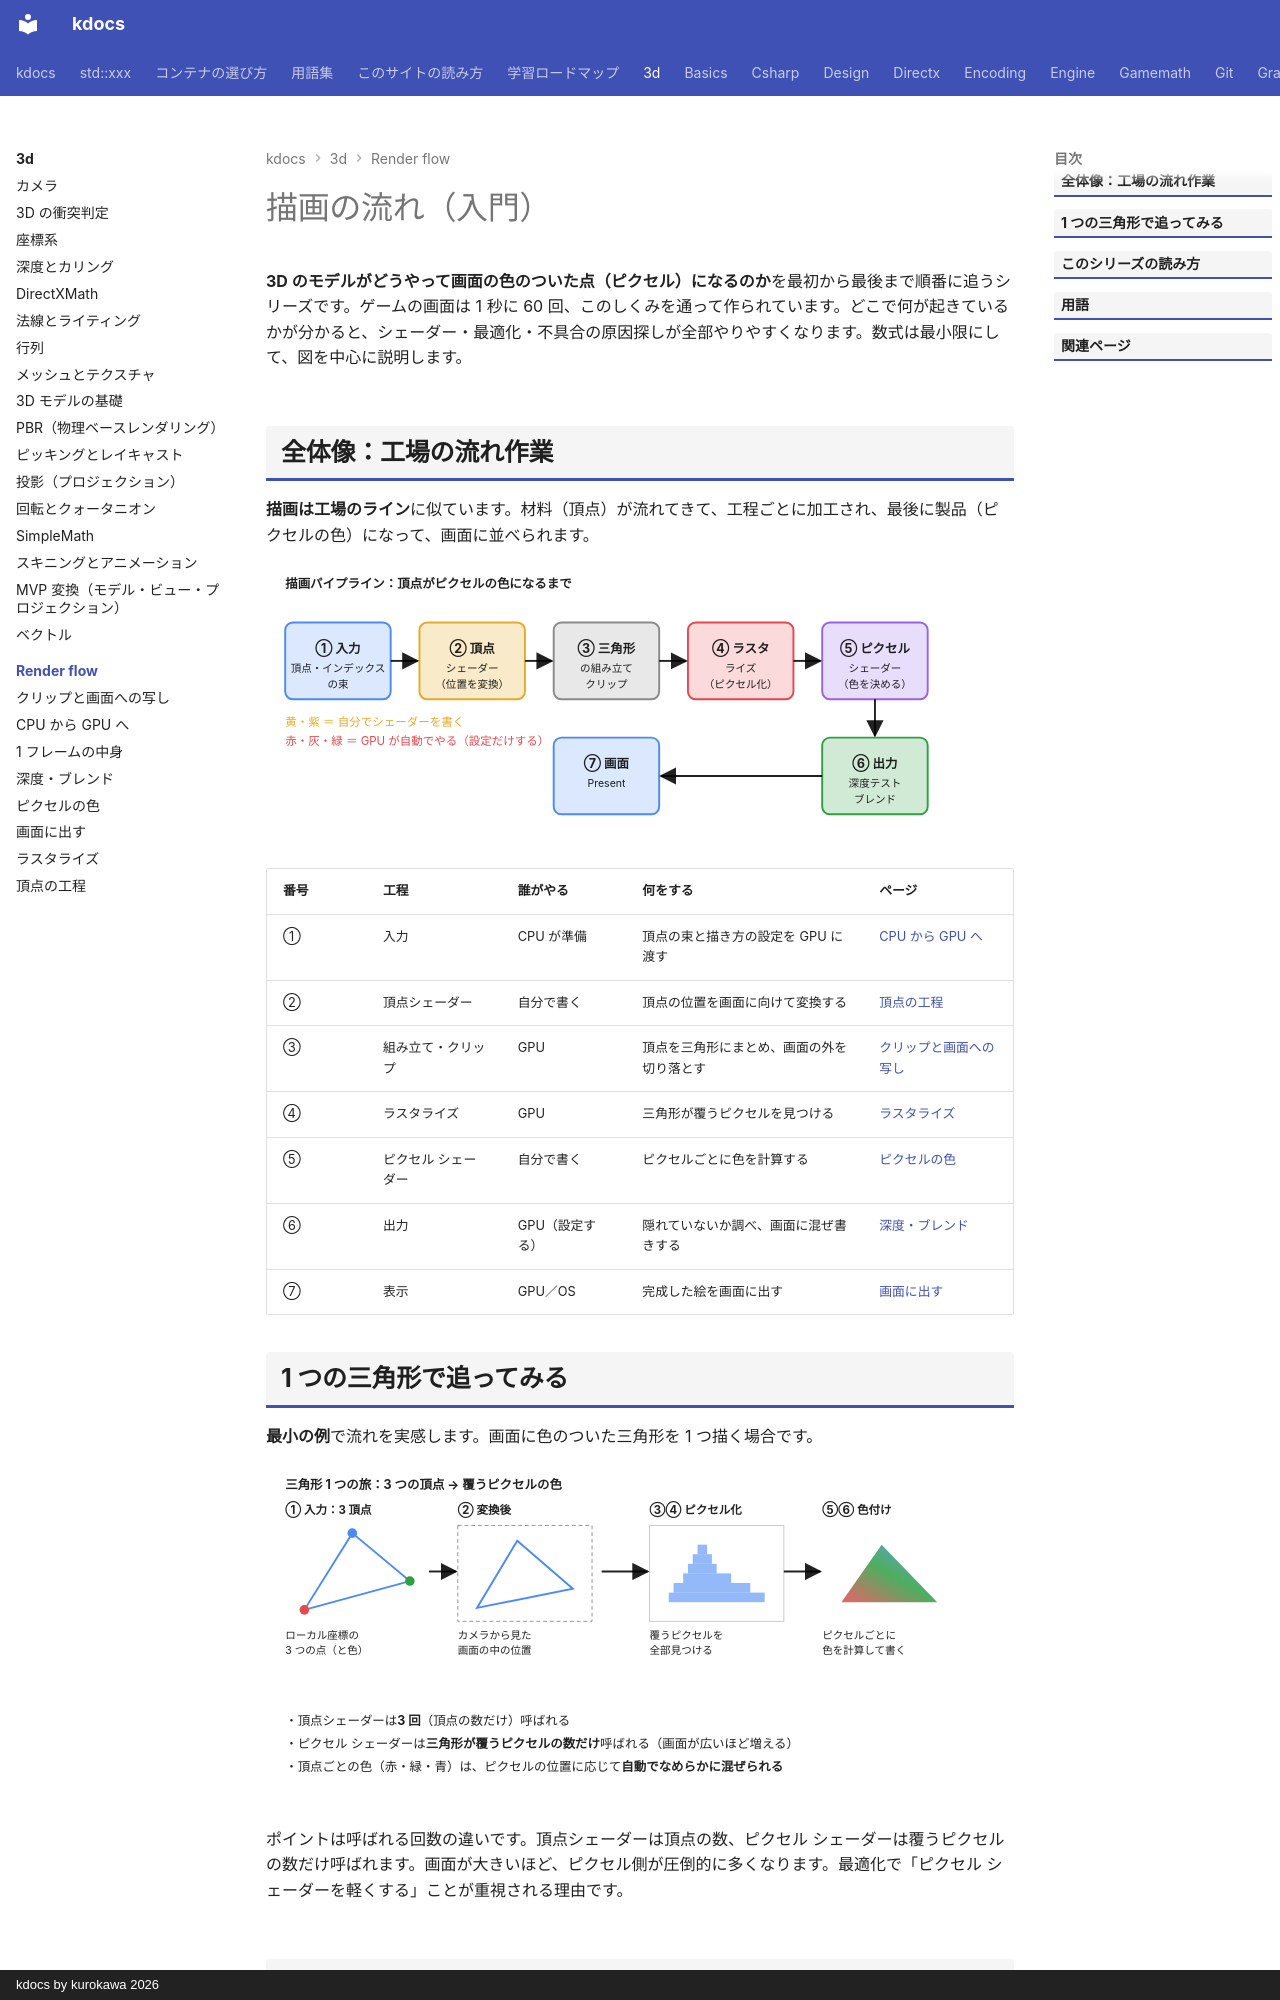

repository: qwzxdf/kdocs · page: 3d/render-flow/index.html · generator: mkdocs · copyright: kdocs by kurokawa 2026

---
title: 描画の流れ（入門）
tags:
  - 3Dゲーム
  - 描画
---

# 描画の流れ（入門）

**3D のモデルがどうやって画面の色のついた点（ピクセル）になるのか**を最初から最後まで順番に追うシリーズです。ゲームの画面は 1 秒に 60 回、このしくみを通って作られています。どこで何が起きているかが分かると、シェーダー・最適化・不具合の原因探しが全部やりやすくなります。数式は最小限にして、図を中心に説明します。

## 全体像：工場の流れ作業

**描画は工場のライン**に似ています。材料（頂点）が流れてきて、工程ごとに加工され、最後に製品（ピクセルの色）になって、画面に並べられます。

<svg class="fig illust" viewBox="0 0 780 300" role="img" aria-label="描画パイプラインの全体像">
<text x="20" y="24" class="fig-title">描画パイプライン：頂点がピクセルの色になるまで</text>
<defs><marker id="rfa" markerWidth="9" markerHeight="9" refX="8" refY="4.5" orient="auto"><path d="M0,0 L9,4.5 L0,9 z" fill="currentColor"/></marker></defs>
<rect x="20" y="60" width="110" height="80" rx="8" fill="#4c8bf5" fill-opacity="0.2" stroke="#4c8bf5" stroke-width="2"/>
<text x="75" y="92" text-anchor="middle" style="font-size:13px;font-weight:700">① 入力</text>
<text x="75" y="112" text-anchor="middle" style="font-size:11px">頂点・インデックス</text>
<text x="75" y="128" text-anchor="middle" style="font-size:11px">の束</text>
<rect x="160" y="60" width="110" height="80" rx="8" fill="#e5aa28" fill-opacity="0.25" stroke="#e5aa28" stroke-width="2"/>
<text x="215" y="92" text-anchor="middle" style="font-size:13px;font-weight:700">② 頂点</text>
<text x="215" y="112" text-anchor="middle" style="font-size:11px">シェーダー</text>
<text x="215" y="128" text-anchor="middle" style="font-size:11px">（位置を変換）</text>
<rect x="300" y="60" width="110" height="80" rx="8" fill="#8a8a8a" fill-opacity="0.2" stroke="#8a8a8a" stroke-width="2"/>
<text x="355" y="92" text-anchor="middle" style="font-size:13px;font-weight:700">③ 三角形</text>
<text x="355" y="112" text-anchor="middle" style="font-size:11px">の組み立て</text>
<text x="355" y="128" text-anchor="middle" style="font-size:11px">クリップ</text>
<rect x="440" y="60" width="110" height="80" rx="8" fill="#e5484d" fill-opacity="0.2" stroke="#e5484d" stroke-width="2"/>
<text x="495" y="92" text-anchor="middle" style="font-size:13px;font-weight:700">④ ラスタ</text>
<text x="495" y="112" text-anchor="middle" style="font-size:11px">ライズ</text>
<text x="495" y="128" text-anchor="middle" style="font-size:11px">（ピクセル化）</text>
<rect x="580" y="60" width="110" height="80" rx="8" fill="#9664e6" fill-opacity="0.22" stroke="#9664e6" stroke-width="2"/>
<text x="635" y="92" text-anchor="middle" style="font-size:13px;font-weight:700">⑤ ピクセル</text>
<text x="635" y="112" text-anchor="middle" style="font-size:11px">シェーダー</text>
<text x="635" y="128" text-anchor="middle" style="font-size:11px">（色を決める）</text>
<rect x="580" y="180" width="110" height="80" rx="8" fill="#2ea043" fill-opacity="0.22" stroke="#2ea043" stroke-width="2"/>
<text x="635" y="212" text-anchor="middle" style="font-size:13px;font-weight:700">⑥ 出力</text>
<text x="635" y="232" text-anchor="middle" style="font-size:11px">深度テスト</text>
<text x="635" y="248" text-anchor="middle" style="font-size:11px">ブレンド</text>
<rect x="300" y="180" width="110" height="80" rx="8" fill="#4c8bf5" fill-opacity="0.2" stroke="#4c8bf5" stroke-width="2"/>
<text x="355" y="212" text-anchor="middle" style="font-size:13px;font-weight:700">⑦ 画面</text>
<text x="355" y="232" text-anchor="middle" style="font-size:11px">Present</text>
<line x1="130" y1="100" x2="158" y2="100" stroke="currentColor" stroke-width="2" marker-end="url(#rfa)"/>
<line x1="270" y1="100" x2="298" y2="100" stroke="currentColor" stroke-width="2" marker-end="url(#rfa)"/>
<line x1="410" y1="100" x2="438" y2="100" stroke="currentColor" stroke-width="2" marker-end="url(#rfa)"/>
<line x1="550" y1="100" x2="578" y2="100" stroke="currentColor" stroke-width="2" marker-end="url(#rfa)"/>
<line x1="635" y1="140" x2="635" y2="178" stroke="currentColor" stroke-width="2" marker-end="url(#rfa)"/>
<line x1="580" y1="220" x2="412" y2="220" stroke="currentColor" stroke-width="2" marker-end="url(#rfa)"/>
<text x="20" y="168" style="font-size:12px;fill:#e5aa28">黄・紫 ＝ 自分でシェーダーを書く</text>
<text x="20" y="188" style="font-size:12px;fill:#e5484d">赤・灰・緑 ＝ GPU が自動でやる（設定だけする）</text>
</svg>

| 番号 | 工程 | 誰がやる | 何をする | ページ |
| --- | --- | --- | --- | --- |
| ① | 入力 | CPU が準備 | 頂点の束と描き方の設定を GPU に渡す | [CPU から GPU へ](cpu-to-gpu.md) |
| ② | 頂点シェーダー | 自分で書く | 頂点の位置を画面に向けて変換する | [頂点の工程](vertex-stage.md) |
| ③ | 組み立て・クリップ | GPU | 頂点を三角形にまとめ、画面の外を切り落とす | [クリップと画面への写し](clip-viewport.md) |
| ④ | ラスタライズ | GPU | 三角形が覆うピクセルを見つける | [ラスタライズ](rasterize.md) |
| ⑤ | ピクセル シェーダー | 自分で書く | ピクセルごとに色を計算する | [ピクセルの色](pixel-shader.md) |
| ⑥ | 出力 | GPU（設定する） | 隠れていないか調べ、画面に混ぜ書きする | [深度・ブレンド](output-merger.md) |
| ⑦ | 表示 | GPU／OS | 完成した絵を画面に出す | [画面に出す](present.md) |
